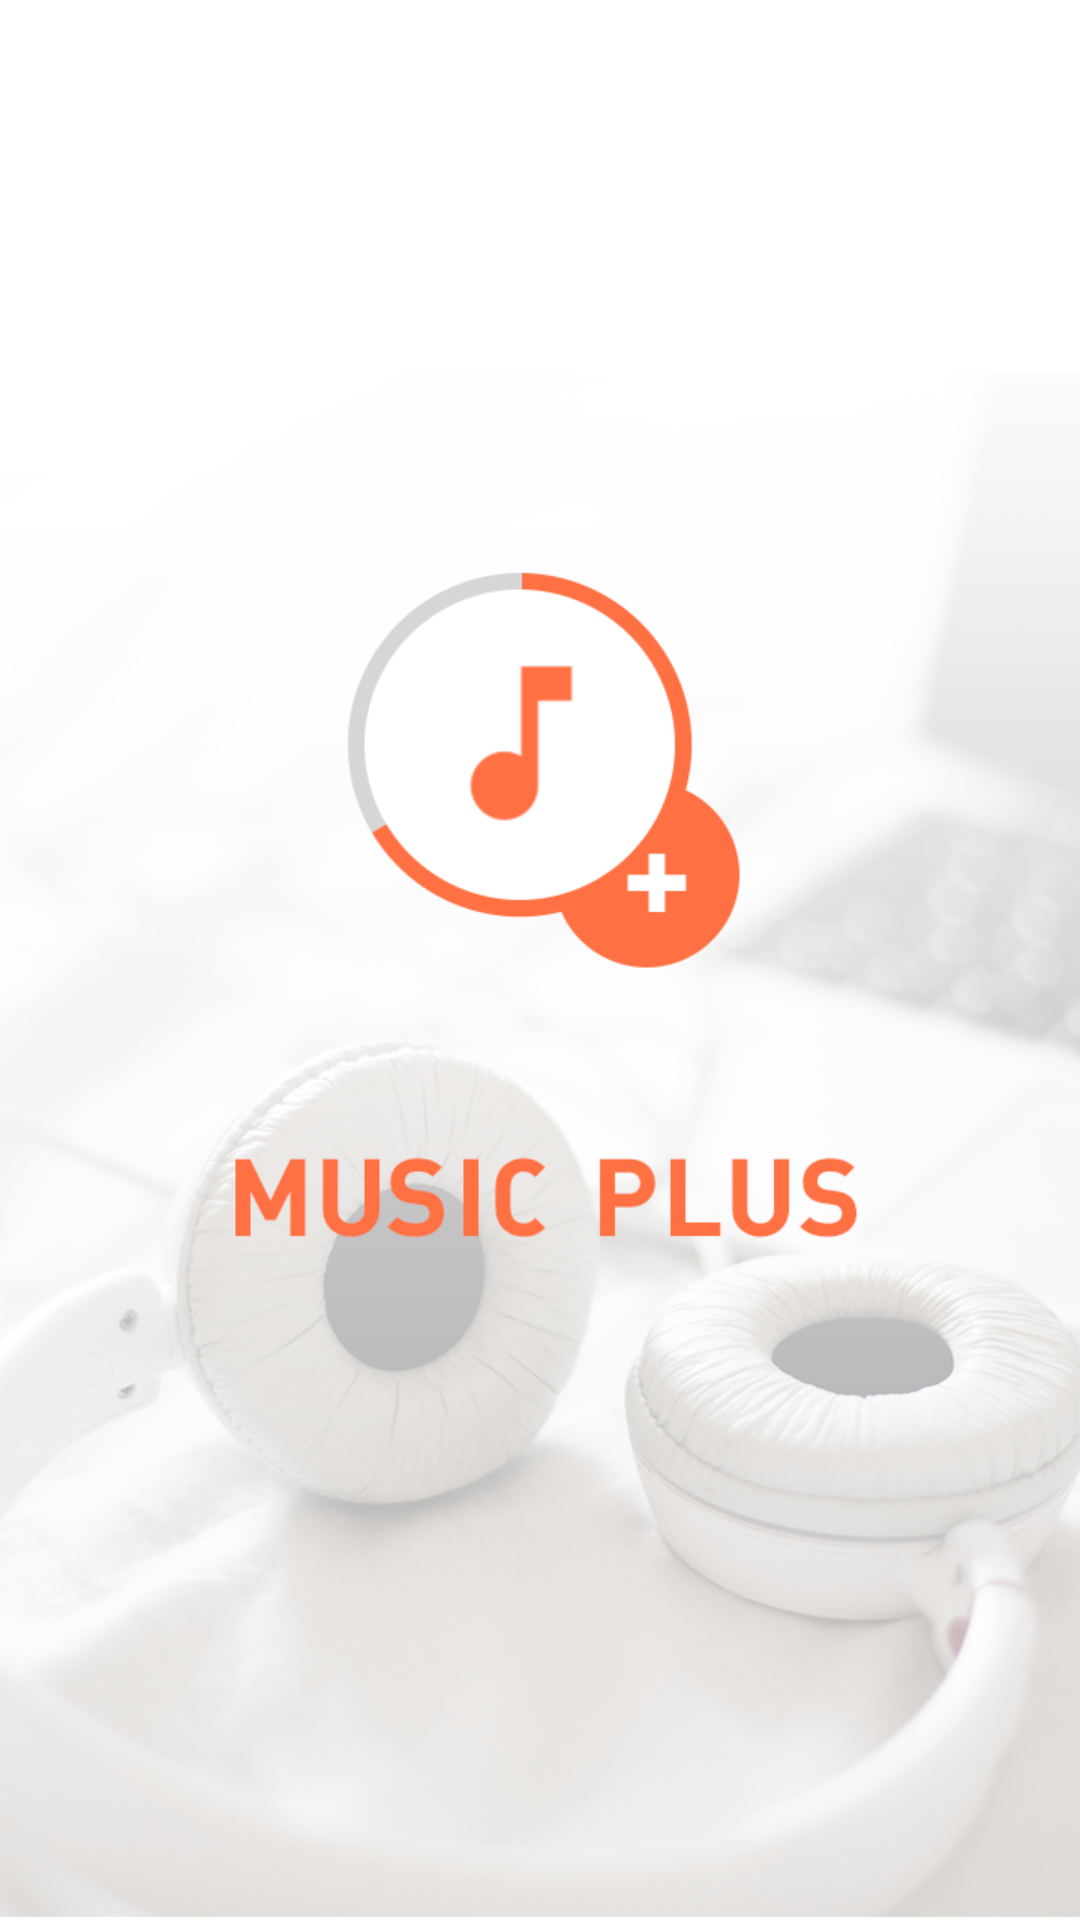

This screen was rendered from an Android layout file. Write that file and the resources it references.
<!-- AndroidManifest.xml: application theme AppTheme -->
<!-- res/layout/activity_splash.xml -->
<RelativeLayout xmlns:android="http://schemas.android.com/apk/res/android"
    xmlns:tools="http://schemas.android.com/tools"
    android:layout_width="match_parent"
    android:layout_height="match_parent"
    tools:context="bmw.awa.awabmw.SplashActivity">

    <ImageView
        android:layout_width="match_parent"
        android:layout_height="match_parent"
        android:src="@drawable/splash" />


</RelativeLayout>
<!-- resources referenced by this layout -->
<resources>
  <!-- drawable splash: png bitmap (drawable, 351019 bytes) -->
  <style name="AppTheme" parent="android:Theme.Holo.Light.DarkActionBar">
          
          <item name="android:windowContentOverlay">@null</item>
      </style>
</resources>
